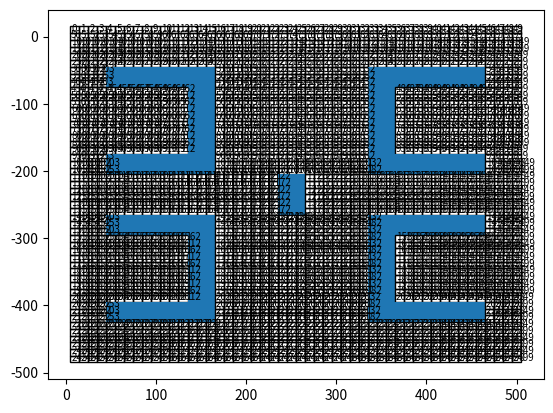

This figure's Python source:
import matplotlib.pyplot as p
import matplotlib.patches as patches
import numpy as np

c_x = []
c_y = []
obs = [304,305,306,307,308,309,310,311,312,313,314,315,365,415,465,515,565,615,
       665,715,765,815,865,915,965,1015,1065,1064,1063,1062,1061,1060,1059,1058,
       1057,1056,1055,1054,1004,1005,1006,1007,1008,1009,1010,1011,1012,1013,
       1014,354,355,356,357,358,359,360,361,362,363,364,414,464,514,564,614,
       664,714,764,814,864,914,964,954,955,956,957,958,959,960,961,962,963,404,
       405,406,407,408,409,410,411,412,413,463,513,563,613,663,713,763,813,863,
       913,963,1404,1405,1406,1407,1408,1409,1410,1411,1412,1413,1414,1415,1465,
       1515,1565,1615,1665,1715,1765,1815,1865,1915,1965,2015,2065,2115,2165,
       2164,2163,2162,2161,2160,2159,2158,2157,2156,2155,2154,1454,1455,1456,
       1457,1458,1459,1460,1461,1462,1463,1464,1514,1564,1614,1664,1714,1764,
       1814,1864,1914,1964,2014,2064,2114,2113,2112,2111,2110,2109,2108,2107,
       2106,2105,2104,2054,2055,2056,2057,2058,2059,2060,2061,2062,2063,1504,
       1505,1506,1507,1508,1509,1510,1511,1512,1513,1563,1613,1663,1713,1763,
       1813,1863,1913,1963,2013,2063,2062,2061,2060,2059,2058,2057,2056,2055,
       2054,1123,1124,1125,1173,1174,
       1175,1223,1224,1225,1273,1274,1275,1323,1324,1325,1373,1374,1375,
       333,334,335,336,337,338,339,340,341,342,343,344,345,383,384,385,386,387,
       388,389,390,391,392,393,394,395,433,434,435,436,437,438,439,440,441,442,
       443,444,445,483,484,485,533,534,535,583,584,585,633,634,635,683,684,685,
       733,734,735,783,784,785,833,834,835,883,884,885,933,934,935,983,984,985,
       986,987,988,989,990,991,992,993,994,995,1033,1034,1035,1036,1037,1038,
       1039,1040,1041,1042,1043,1044,1045,1083,1084,1085,1086,1087,1088,1089,
       1090,1091,1092,1093,1094,1095,1433,1434,1435,1436,1437,1438,1439,1440,
       1441,1442,1443,1444,1445,1483,1484,1485,1486,1487,1488,1489,1490,1491,
       1492,1493,1494,1495,1533,1534,1535,1536,1537,1538,1539,1540,1541,1542,
       1543,1544,1545,1583,1584,1585,1633,1634,1635,1683,1684,1685,1733,1734,
       1735,1783,1784,1785,1833,1834,1835,1883,1884,1885,1933,1934,1935,1983,
       1984,1985,2033,2034,2035,2083,2084,2085,2086,2087,2088,2089,2090,2091,
       2092,2093,2094,2095,2133,2134,2135,2136,2137,2138,2139,2140,2141,2142,
       2143,2144,2145,2183,2184,2185,2186,2187,2188,2189,2190,2191,2192,2193,
       2194,2195]

row = 50
col = 50

def fig():
    
    x = 5.0
    y = 5.0
    a = 10.0
    count = -1
    
    for i in range(0,row):
        for j in range(0,col):
        
            y = y
            x = x
            count = count + 1
        
            if count not in obs:
                
                p.gca().add_patch(patches.Rectangle((x, y),a,a,fill = False))
                p.text(x+1,y+3,(i*row+j), fontsize=7)
                c_x.append(x+5.0)
                c_y.append(y+5.0)
           
            else:
            
                p.gca().add_patch(patches.Rectangle((x, y),a,a))
                c_x.append(x+5.0)
                c_y.append(y+5.0)
        
            x = x + 10.0
        
        
        y = y - 10.0
        x = x - (j+1)*10.0

def result(best):
    
    path_x = []
    path_y = []
    
    for k in range(0,len(best)):
    
        path_x.append(c_x[best[k]])
        path_y.append(c_y[best[k]])
    
    for i in range(0,len(c_x)):
    
        if i in best:

            p.scatter(c_x[i],c_y[i],c = "black")
    
    p.plot(path_x,path_y,'k')


fig()
best = []
result(best)
p.show()
